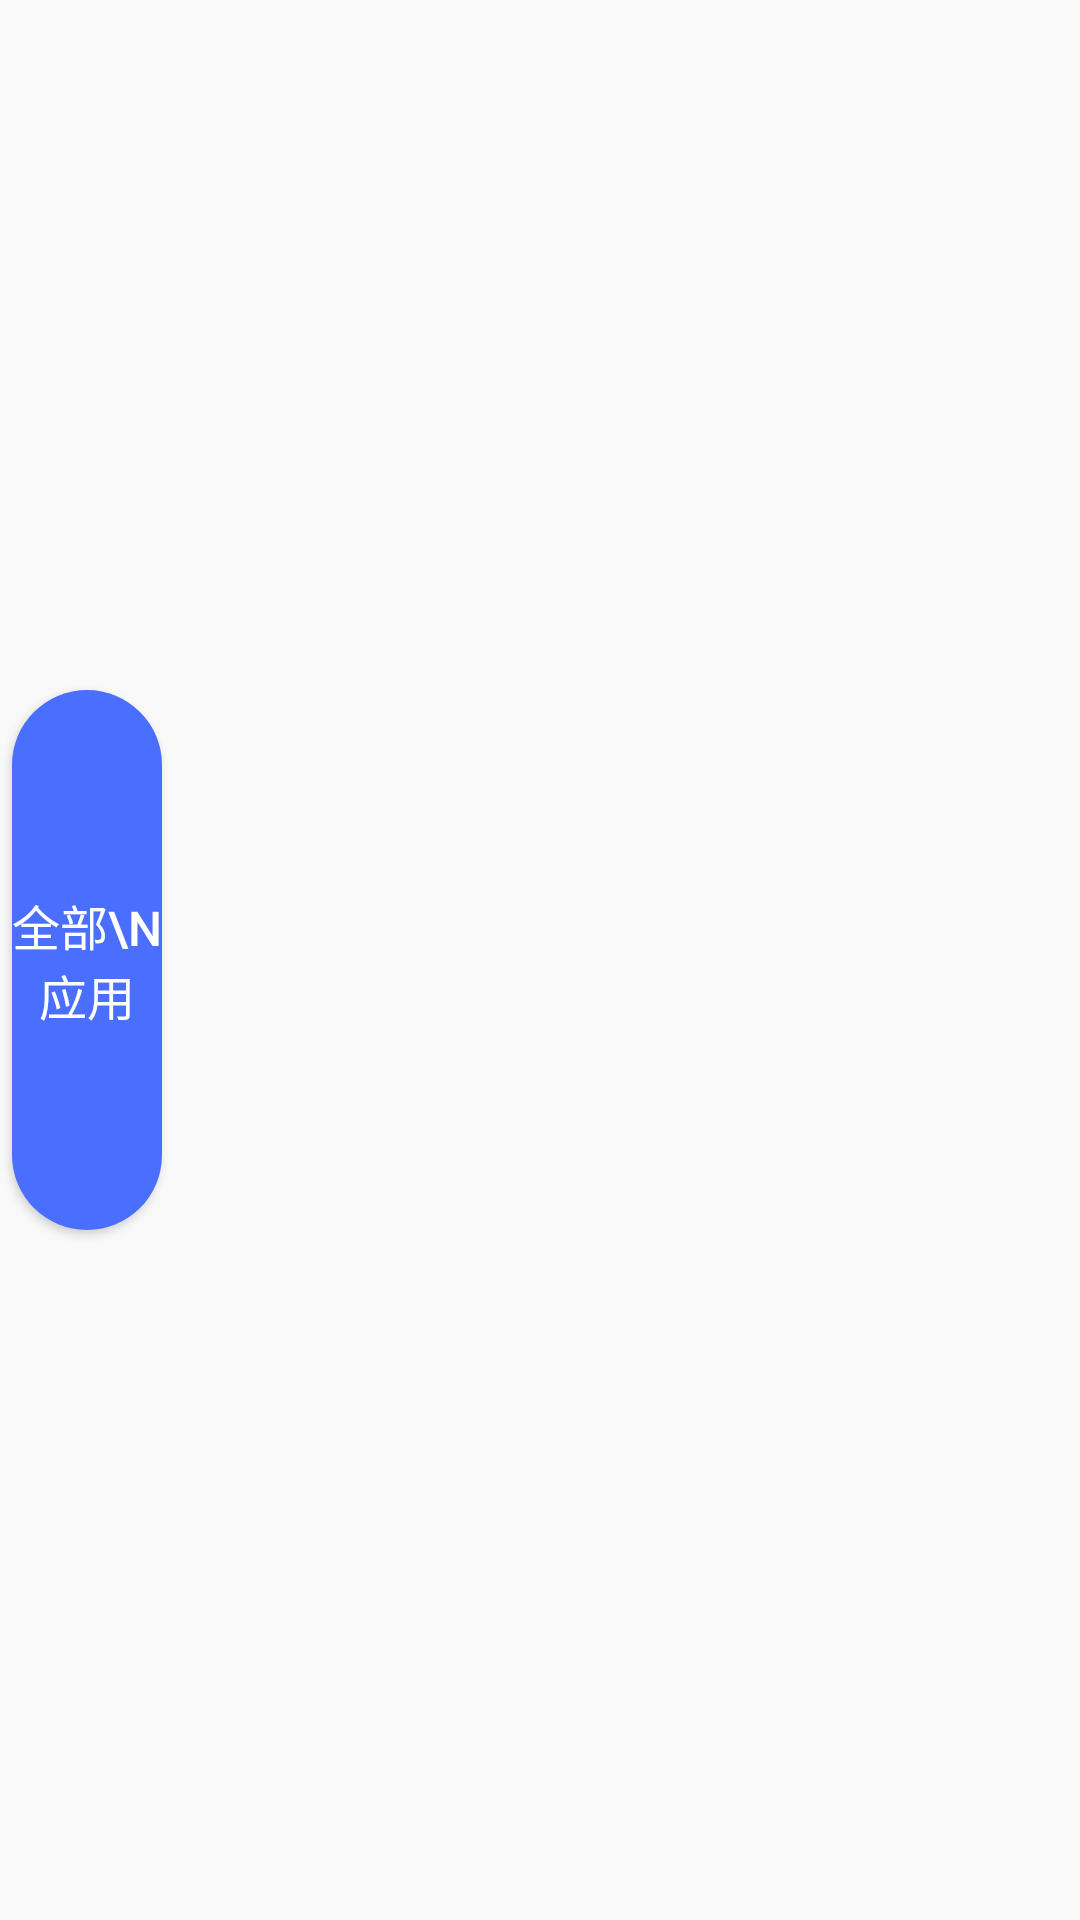

The Android layout XML behind this screen, and the referenced resources:
<!-- AndroidManifest.xml: application theme Theme.AppCompat.Light.NoActionBar -->
<!-- res/layout/activity_main.xml -->
<?xml version="1.0" encoding="utf-8"?>
<FrameLayout xmlns:android="http://schemas.android.com/apk/res/android"
    android:layout_width="match_parent"
    android:layout_height="match_parent"
    android:background="#f9f9f9">

    
    <androidx.recyclerview.widget.RecyclerView
        android:id="@+id/main_grid"
        android:layout_width="match_parent"
        android:layout_height="match_parent"
        android:paddingLeft="60dp"
        android:paddingRight="50dp"
        android:paddingTop="12dp"
        android:paddingBottom="12dp"
        android:focusable="false"
        android:focusableInTouchMode="false"
        android:descendantFocusability="blocksDescendants" />

    
    <FrameLayout
        android:id="@+id/drawer_layout"
        android:layout_width="match_parent"
        android:layout_height="match_parent"
        android:visibility="gone"
        android:background="#ffffff">

        <androidx.recyclerview.widget.RecyclerView
            android:id="@+id/drawer_grid"
            android:layout_width="match_parent"
            android:layout_height="match_parent"
            android:paddingLeft="60dp"
            android:paddingRight="50dp"
            android:paddingTop="12dp"
            android:paddingBottom="12dp" />

    </FrameLayout>

    
    <Button
        android:id="@+id/btn_toggle"
        android:layout_width="50dp"
        android:layout_height="180dp"
        android:layout_gravity="center_vertical|left"
        android:background="@drawable/btn_side"
        android:text="全部\n应用"
        android:textColor="#ffffff"
        android:textSize="16sp"
        android:gravity="center"
        android:layout_marginLeft="4dp" />

    
    <View
        android:id="@+id/cc_trigger_zone"
        android:layout_width="16dp"
        android:layout_height="match_parent"
        android:layout_gravity="right"
        android:background="@android:color/transparent" />

</FrameLayout>
<!-- resources referenced by this layout -->
<resources>
  <!-- drawable btn_side (drawable) -->
  <?xml version="1.0" encoding="utf-8"?>
  <shape xmlns:android="http://schemas.android.com/apk/res/android"
      android:shape="rectangle">
      <solid android:color="#4A6FFE" />
      <corners android:radius="25dp" />
      <padding android:padding="8dp" />
  </shape>
</resources>
